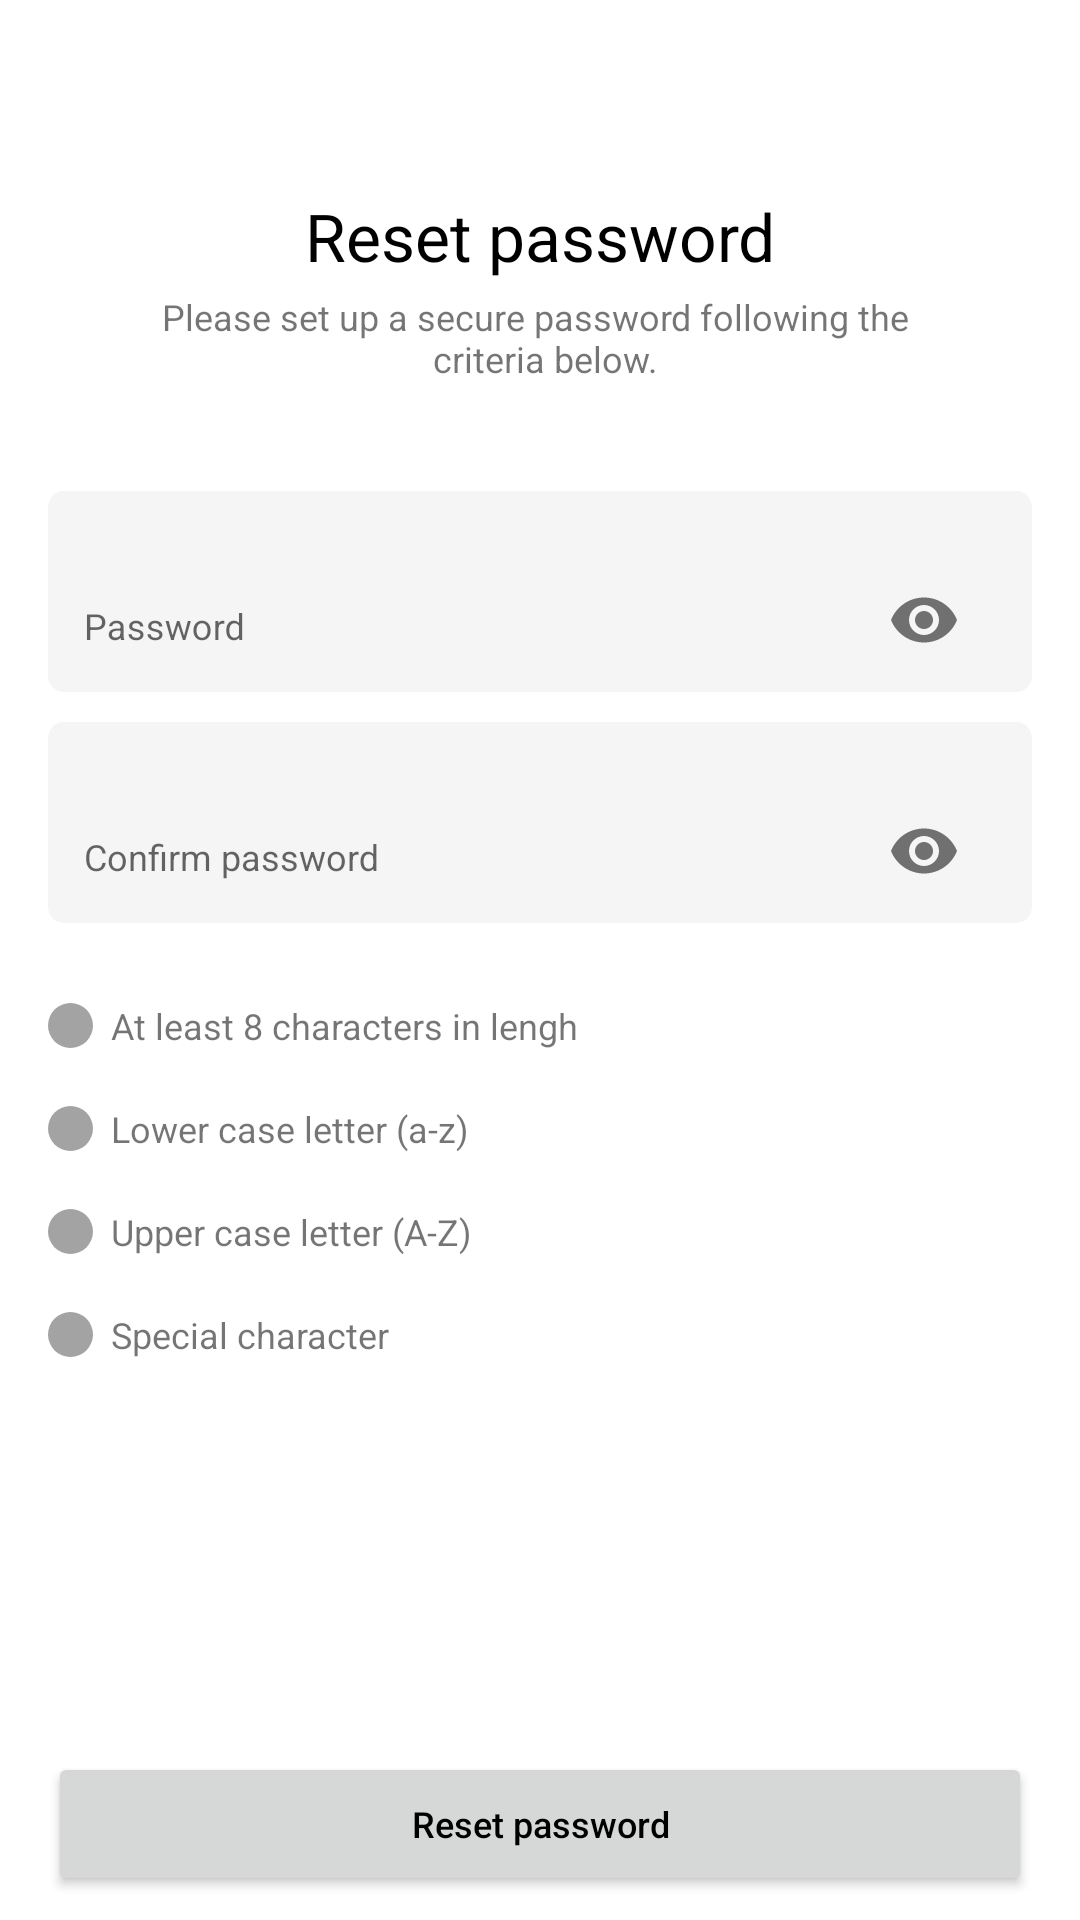

This screen was rendered from an Android layout file. Write that file and the resources it references.
<!-- AndroidManifest.xml: application theme Theme.MomoGrow -->
<!-- res/layout/activity_reset_password.xml -->
<?xml version="1.0" encoding="utf-8"?>
<androidx.constraintlayout.widget.ConstraintLayout xmlns:android="http://schemas.android.com/apk/res/android"
    xmlns:app="http://schemas.android.com/apk/res-auto"
    xmlns:tools="http://schemas.android.com/tools"
    android:layout_width="match_parent"
    android:layout_height="match_parent"
    tools:context=".views.reset_password.ResetPasswordActivity">

    <TextView
        android:id="@+id/tv1"
        android:layout_width="match_parent"
        android:layout_height="wrap_content"
        android:layout_marginTop="64dp"
        android:gravity="center"
        android:text="@string/resetpassword"
        android:textColor="@color/black"
        android:textSize="@dimen/title_size"
        app:layout_constraintTop_toTopOf="parent"
        tools:layout_editor_absoluteX="0dp" />

    <TextView
        android:id="@+id/tv2"
        android:layout_width="match_parent"
        android:layout_height="wrap_content"
        android:layout_marginTop="4dp"
        android:gravity="center"
        android:text="@string/resetpassword_msg"
        android:textSize="12sp"
        app:layout_constraintTop_toBottomOf="@id/tv1" />

    <LinearLayout
        android:layout_width="match_parent"
        android:layout_height="wrap_content"
        android:layout_marginStart="16dp"
        android:layout_marginTop="36dp"
        android:layout_marginEnd="16dp"
        android:orientation="vertical"
        app:layout_constraintTop_toBottomOf="@id/tv2">

        <LinearLayout
            android:id="@+id/linearPassword"
            android:layout_width="match_parent"
            android:layout_height="wrap_content"
            android:background="@drawable/ic_rectangle_grey"
            android:orientation="vertical"
            android:paddingStart="12dp"
            android:paddingTop="8dp"
            android:paddingEnd="12dp">

            <com.google.android.material.textfield.TextInputLayout
                android:id="@+id/inputPassword"
                style="@style/Widget.Design.TextInputLayout"
                android:layout_width="match_parent"
                android:layout_height="wrap_content"
                android:backgroundTint="@android:color/transparent"
                app:boxBackgroundColor="@android:color/transparent"
                app:hintTextColor="@color/gray"
                app:passwordToggleEnabled="true">

                <EditText
                    android:id="@+id/etPassword"
                    android:layout_width="match_parent"
                    android:layout_height="wrap_content"
                    android:layout_gravity="center"
                    android:layout_weight="1"
                    android:background="@android:color/transparent"
                    android:hint="@string/password"
                    android:text=""
                    android:imeOptions="actionNext"
                    android:inputType="textPassword"
                    android:paddingTop="6dp"
                    android:textColor="@color/black"
                    android:textSize="12sp" />
            </com.google.android.material.textfield.TextInputLayout>

        </LinearLayout>


        <LinearLayout
            android:id="@+id/linearConfirmPassword"
            android:layout_width="match_parent"
            android:layout_height="wrap_content"
            android:layout_marginTop="10dp"
            android:background="@drawable/ic_rectangle_grey"
            android:orientation="vertical"
            android:paddingStart="12dp"
            android:paddingTop="8dp"
            android:paddingEnd="12dp">

            <com.google.android.material.textfield.TextInputLayout
                android:id="@+id/inputConfirmPassword"
                style="@style/Widget.Design.TextInputLayout"
                android:layout_width="match_parent"
                android:layout_height="wrap_content"
                android:backgroundTint="@android:color/transparent"
                app:boxBackgroundColor="@android:color/transparent"
                app:hintTextColor="@color/gray"
                app:passwordToggleEnabled="true">

                <EditText
                    android:id="@+id/etConfirmPassword"
                    android:layout_width="match_parent"
                    android:layout_height="wrap_content"
                    android:layout_gravity="center"
                    android:layout_weight="1"
                    android:background="@android:color/transparent"
                    android:hint="@string/confirm_password"
                    android:imeOptions="actionNext"
                    android:inputType="textPassword"
                    android:paddingTop="6dp"
                    android:textColor="@color/black"
                    android:textSize="12sp" />
            </com.google.android.material.textfield.TextInputLayout>

        </LinearLayout>

        <TextView
            android:id="@+id/tvRule1"
            android:layout_width="wrap_content"
            android:layout_height="wrap_content"
            android:layout_marginTop="26dp"
            android:drawablePadding="6dp"
            android:text="@string/password_rule_1"
            android:textSize="12sp"
            app:drawableStartCompat="@drawable/ic_default_point_gray" />

        <TextView
            android:id="@+id/tvRule2"
            android:layout_width="wrap_content"
            android:layout_height="wrap_content"
            android:layout_marginTop="18dp"
            android:drawablePadding="6dp"
            android:text="@string/password_rule_2"
            android:textSize="12sp"
            app:drawableStartCompat="@drawable/ic_default_point_gray" />

        <TextView
            android:id="@+id/tvRule3"
            android:layout_width="wrap_content"
            android:layout_height="wrap_content"
            android:layout_marginTop="18dp"
            android:drawablePadding="6dp"
            android:text="@string/password_rule_3"
            android:textSize="12sp"
            app:drawableStartCompat="@drawable/ic_default_point_gray" />

        <TextView
            android:id="@+id/tvRule4"
            android:layout_width="wrap_content"
            android:layout_height="wrap_content"
            android:layout_marginTop="18dp"
            android:drawablePadding="6dp"
            android:text="@string/password_rule_4"
            android:textSize="12sp"
            app:drawableStartCompat="@drawable/ic_default_point_gray" />
    </LinearLayout>

    <Button
        android:id="@+id/btnNext"
        android:layout_width="match_parent"
        android:layout_height="wrap_content"
        android:layout_marginStart="16dp"
        android:layout_marginEnd="16dp"
        android:layout_marginBottom="8dp"
        android:paddingTop="@dimen/_12sdp"
        android:paddingBottom="@dimen/_12sdp"
        android:text="@string/resetpassword"
        android:textAllCaps="false"
        android:textColor="@color/black"
        android:textSize="12sp"
        app:layout_constraintBottom_toBottomOf="parent" />
</androidx.constraintlayout.widget.ConstraintLayout>
<!-- resources referenced by this layout -->
<resources>
  <color name="black">#FF000000</color>
  <color name="gray">#A3A3A3</color>
  <dimen name="title_size">22sp</dimen>
  <!-- drawable ic_default_point_gray (drawable) -->
  <vector xmlns:android="http://schemas.android.com/apk/res/android"
      android:width="15dp"
      android:height="15dp"
      android:viewportWidth="15"
      android:viewportHeight="15">
    <path
        android:pathData="M7.5,7.5m-7.5,0a7.5,7.5 0,1 1,15 0a7.5,7.5 0,1 1,-15 0"
        android:fillColor="#a3a3a3"/>
  </vector>
  <!-- drawable ic_rectangle_grey (drawable) -->
  <vector xmlns:android="http://schemas.android.com/apk/res/android"
      android:width="320dp"
      android:height="60dp"
      android:viewportWidth="320"
      android:viewportHeight="60">
      <path
          android:fillColor="#f5f5f5"
          android:pathData="M5,0L315,0A5,5 0,0 1,320 5L320,55A5,5 0,0 1,315 60L5,60A5,5 0,0 1,0 55L0,5A5,5 0,0 1,5 0z" />
  </vector>
  <string name="confirm_password">Confirm password</string>
  <string name="password">Password</string>
  <string name="password_rule_1">At least 8 characters in lengh</string>
  <string name="password_rule_2">Lower case letter (a-z)</string>
  <string name="password_rule_3">Upper case letter (A-Z)</string>
  <string name="password_rule_4">Special character</string>
  <string name="resetpassword">Reset password</string>
  <string name="resetpassword_msg">Please set up a secure password following the \n criteria below.</string>
  <style name="Theme.MomoGrow" parent="Theme.MaterialComponents.DayNight.NoActionBar">
          
          <item name="colorPrimary">@color/purple_500</item>
          <item name="colorPrimaryVariant">@color/purple_700</item>
          <item name="colorOnPrimary">@color/white</item>
          
          <item name="colorSecondary">@color/purple_500</item>
          <item name="colorSecondaryVariant">@color/purple_700</item>
          <item name="colorOnSecondary">@color/black</item>
          
          <item name="android:statusBarColor" tools:targetApi="l">?attr/colorPrimaryVariant</item>
          <item name="bottomSheetDialogTheme">@style/AppBottomSheetDialogTheme</item>
  
          
      </style>
  <color name="purple_500">#FFCC00</color>
  <color name="purple_700">#C8A000</color>
  <color name="white">#FFFFFFFF</color>
  <style name="AppBottomSheetDialogTheme" parent="Theme.Design.Light.BottomSheetDialog">
          <item name="bottomSheetStyle">@style/AppModalStyle</item>
      </style>
  <style name="AppModalStyle" parent="Widget.Design.BottomSheet.Modal">
          <item name="android:background">@drawable/rounded_dialog</item>
      </style>
</resources>
